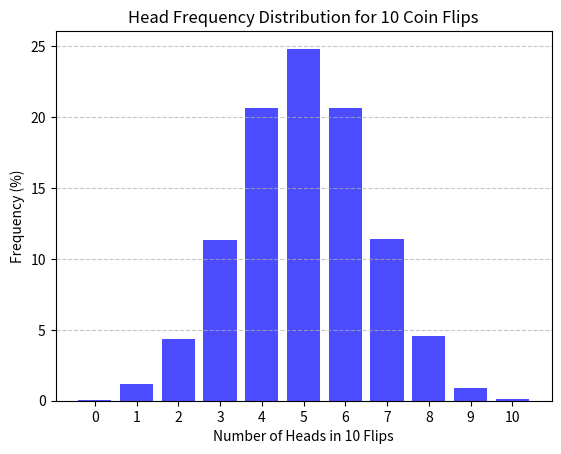

The script that saved this image:
"""Module for simulating coin flips and calculating head frequencies."""
import random
import matplotlib.pyplot as plt
import numpy as np


def flip_coin() -> dict:
    """
    Simulate 10000 coin flips and calculate head frequency distribution.

    Returns:
        dict: A dictionary with keys 0-10 representing the number of heads
        in 10 flips, and values representing the frequency as a percentage.
    """
    head_frequency = {i: 0 for i in range(11)}
    for _ in range(10000):
        head_count = 0
        for _ in range(10):
            if random.randint(0, 1) == 1:
                head_count += 1
        head_frequency[head_count] += 1
    for head_results in range(11):
        head_frequency[head_results] = head_frequency[head_results] / 100
    return head_frequency


def draw_gaussian_distribution_graph() -> None:
    """
    Draw a Gaussian distribution graph for the head frequencies of coin flips.
    """
    head_frequencies = flip_coin()
    x_val = np.array(list(head_frequencies.keys()))
    y_val = np.array(list(head_frequencies.values()))

    plt.bar(x_val, y_val, color="blue", alpha=0.7)
    plt.title("Head Frequency Distribution for 10 Coin Flips")
    plt.xlabel("Number of Heads in 10 Flips")
    plt.ylabel("Frequency (%)")
    plt.xticks(x_val)
    plt.grid(axis="y", linestyle="--", alpha=0.7)
    plt.show()


if __name__ == "__main__":
    draw_gaussian_distribution_graph()
